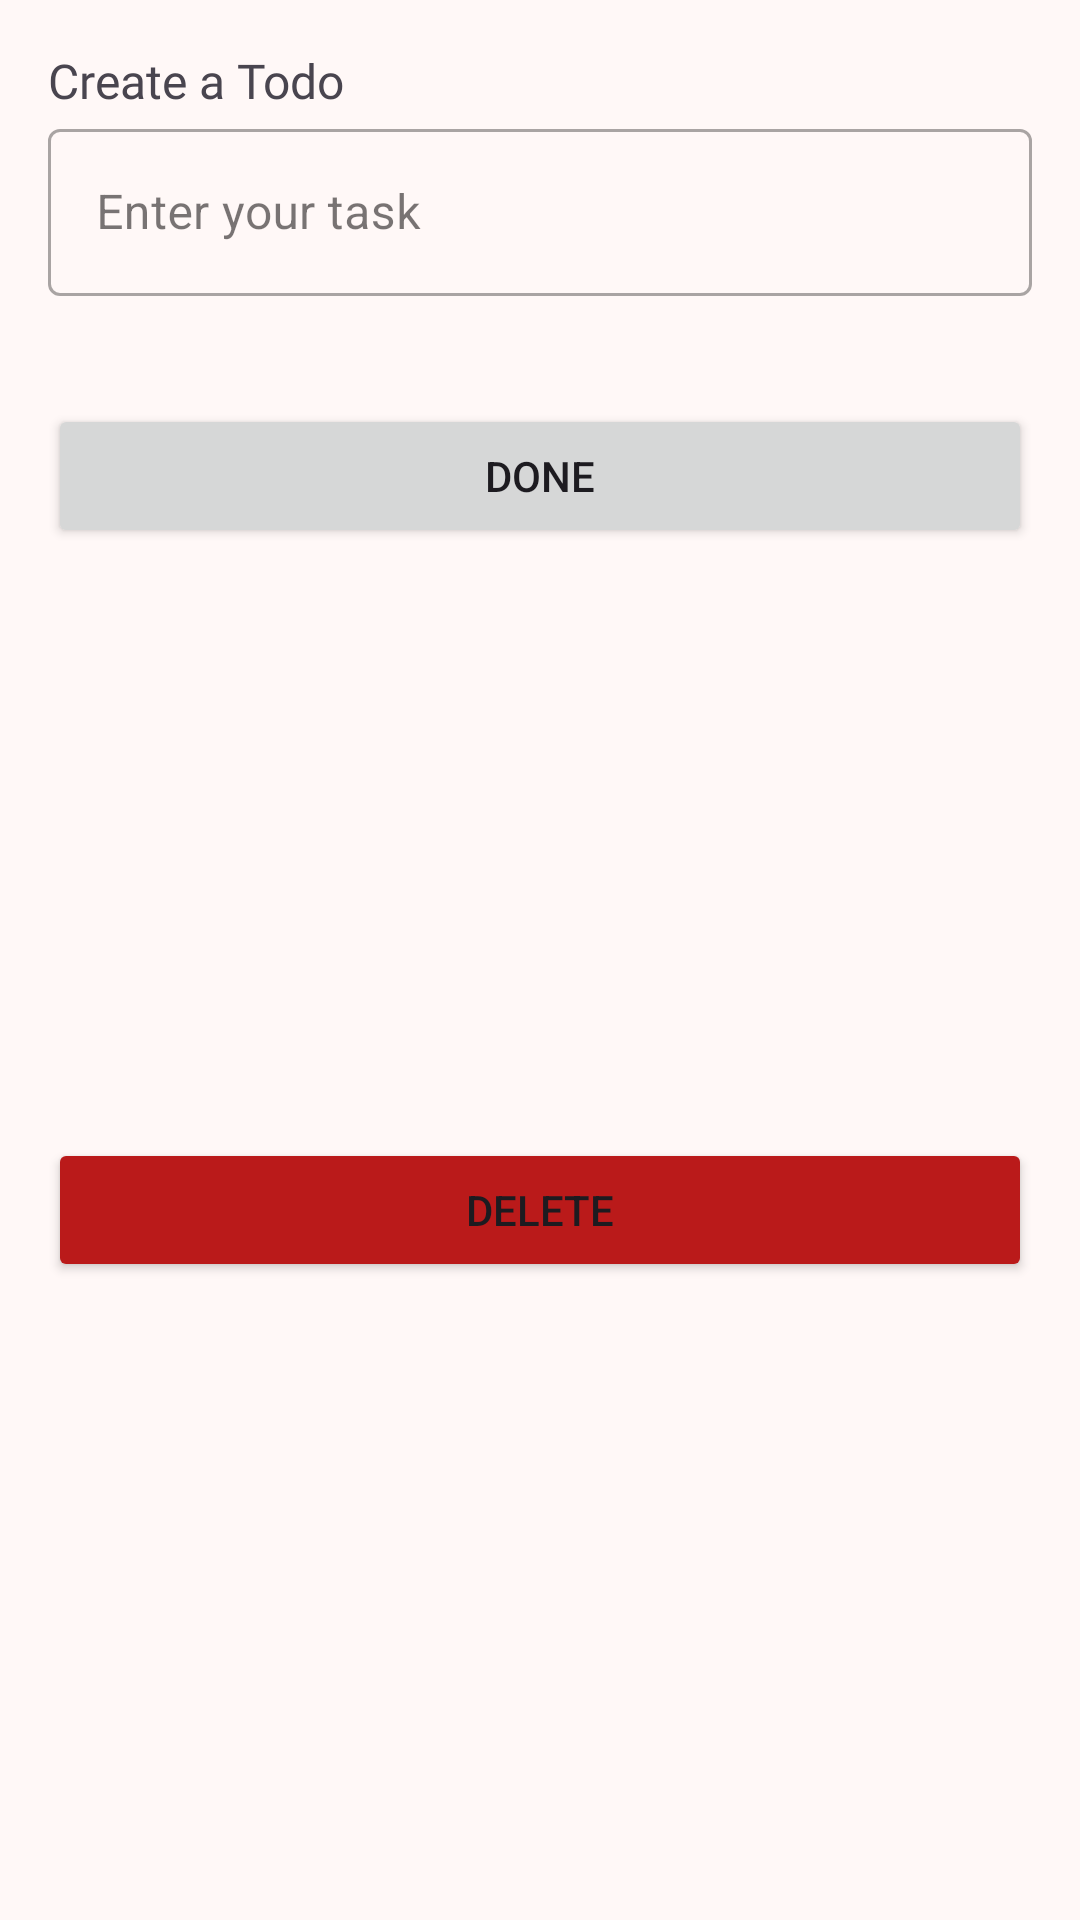

This screen was rendered from an Android layout file. Write that file and the resources it references.
<!-- AndroidManifest.xml: application theme Theme.TidyTasks -->
<!-- res/layout/fragment_new_todo_sheet.xml -->
<?xml version="1.0" encoding="utf-8"?>
<androidx.constraintlayout.widget.ConstraintLayout xmlns:android="http://schemas.android.com/apk/res/android"
    xmlns:tools="http://schemas.android.com/tools"
    android:layout_width="match_parent"
    android:layout_height="wrap_content"
    android:padding="@dimen/default_margin"
    xmlns:app="http://schemas.android.com/apk/res-auto"
    tools:context=".presentation.home.NewTodoSheetFragment">

    <TextView
        android:id="@+id/titleText"
        android:layout_width="wrap_content"
        android:layout_height="wrap_content"
        android:fontFamily="@font/poppins_semi_bold"
        android:text="Create a Todo"
        android:textSize="@dimen/medium_text_size_16"
        app:layout_constraintStart_toStartOf="parent"
        app:layout_constraintTop_toTopOf="parent" />

    <com.google.android.material.textfield.TextInputLayout
        android:id="@+id/editTextLayout"
        style="@style/Widget.MaterialComponents.TextInputLayout.OutlinedBox"
        android:layout_width="match_parent"
        android:layout_height="wrap_content"
        android:hint="Enter your task"
        app:boxBackgroundMode="outline"
        app:layout_constraintTop_toBottomOf="@id/titleText"
        app:layout_constraintStart_toStartOf="parent"
        app:layout_constraintEnd_toEndOf="parent">

        <com.google.android.material.textfield.TextInputEditText
            android:id="@+id/editTextTask"
            android:layout_width="match_parent"
            android:layout_height="wrap_content"
            android:inputType="text" />
    </com.google.android.material.textfield.TextInputLayout>


    <Button
        android:id="@+id/doneButton"
        android:layout_width="match_parent"
        android:layout_height="wrap_content"
        android:text="Done"
        android:layout_marginTop="@dimen/mid_margin"
        app:layout_constraintTop_toBottomOf="@id/editTextLayout"
        app:layout_constraintStart_toStartOf="parent"
        app:layout_constraintEnd_toEndOf="parent"
        />

    <Button
        android:id="@+id/deleteButton"
        android:layout_width="match_parent"
        android:layout_height="wrap_content"
        android:backgroundTint="@color/error_red"
        android:text="Delete"
        android:layout_marginTop="@dimen/default_margin"
        app:layout_constraintTop_toBottomOf="@id/doneButton"
        app:layout_constraintStart_toStartOf="parent"
        app:layout_constraintEnd_toEndOf="parent"
        app:layout_constraintBottom_toBottomOf="parent"
        android:layout_marginBottom="@dimen/default_margin"
        />

</androidx.constraintlayout.widget.ConstraintLayout>
<!-- resources referenced by this layout -->
<resources>
  <color name="error_red">#BA1A1A</color>
  <dimen name="default_margin">16dp</dimen>
  <dimen name="medium_text_size_16">16sp</dimen>
  <dimen name="mid_margin">36dp</dimen>
  <style name="Theme.TidyTasks" parent="Base.Theme.TidyTasks" />
  <style name="Base.Theme.TidyTasks" parent="Theme.Material3.DayNight.NoActionBar">
      
      <item name="colorPrimary">#725855</item>
      <item name="colorPrimaryContainer">#FFDFDA</item>
      <item name="colorOnPrimaryContainer">#5C4541</item>
      <item name="colorSecondary">#685B59</item>
      <item name="colorOnSecondary">#FFFFFF</item>
      <item name="colorSecondaryContainer">#F5E2DF</item>
      <item name="colorOnSecondaryContainer">#534746</item>
      <item name="colorTertiary">#655E48</item>
      <item name="colorOnTertiary">#FFFFFF</item>
      <item name="colorTertiaryContainer">#F1E6CA</item>
      <item name="colorOnTertiaryContainer">#514A35</item>
      <item name="colorError">#BA1A1A</item>
      <item name="colorOnError">#FFFFFF</item>
      <item name="colorErrorContainer">#FFDAD6</item>
      <item name="colorOnErrorContainer">#410002</item>
      <item name="android:colorBackground">#FFF8F7</item>
      <item name="colorOnBackground">#1E1B1B</item>
      <item name="colorSurface">#FFF8F7</item>
      <item name="colorOnSurface">#1E1B1B</item>
      <item name="colorSurfaceVariant">#F0DFDC</item>
      <item name="colorOnSurfaceVariant">#4F4443</item>
      <item name="colorOutline">#817472</item>
      <item name="colorOutlineVariant">#D3C3C1</item>
      <item name="colorSurfaceDim">#DFD8D7</item>
      <item name="colorSurfaceBright">#FFF8F7</item>
      <item name="colorSurfaceContainerLowest">#FFFFFF</item>
      <item name="colorSurfaceContainerLow">#F9F2F1</item>
      <item name="colorSurfaceContainer">#F4ECEB</item>
      <item name="colorSurfaceContainerHigh">#EEE7E5</item>
      <item name="colorSurfaceContainerHighest">#E8E1E0</item>
  </style>
</resources>
